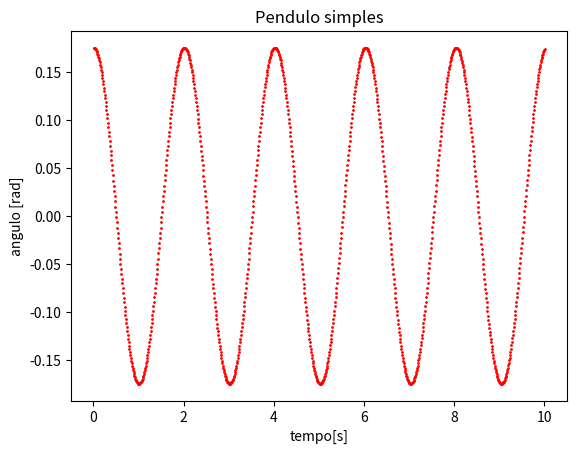

Source code (Python):
import matplotlib.pyplot as plt
import numpy as np

#dados
m=1.0 #massa do carrinho
g=9.81 #aceleracao gravidade
dt=0.01 #passo
l=1.0 #comprimento da haste
t=0 #tempo inicial
vx0=0 #velocidade inicial
ang0=0.175 #posição inicial [rad]
mode=0 #-0 ang/t -1 v/ang

while t<10:
    ang1=ang0+dt*vx0
    #print (ang1)
    vx1=vx0-dt*(g/l)*np.sin(ang1)
    vx0=vx1
    ang0=ang1
    t+=dt
    if mode==0:
        plt.plot(t,ang1,color='red', marker='o', linestyle='dashed',linewidth=2, markersize=1)
    else:
        plt.plot(ang1,vx1,color='blue', marker='o', linestyle='dashed',linewidth=2, markersize=1)
if mode==0:
    
    plt.xlabel("tempo[s]")
    plt.ylabel("angulo [rad]")
else:
    plt.xlabel("ang [rad]")
    plt.ylabel("velocidade [rad/s]")
plt.title("Pendulo simples")
plt.show()
